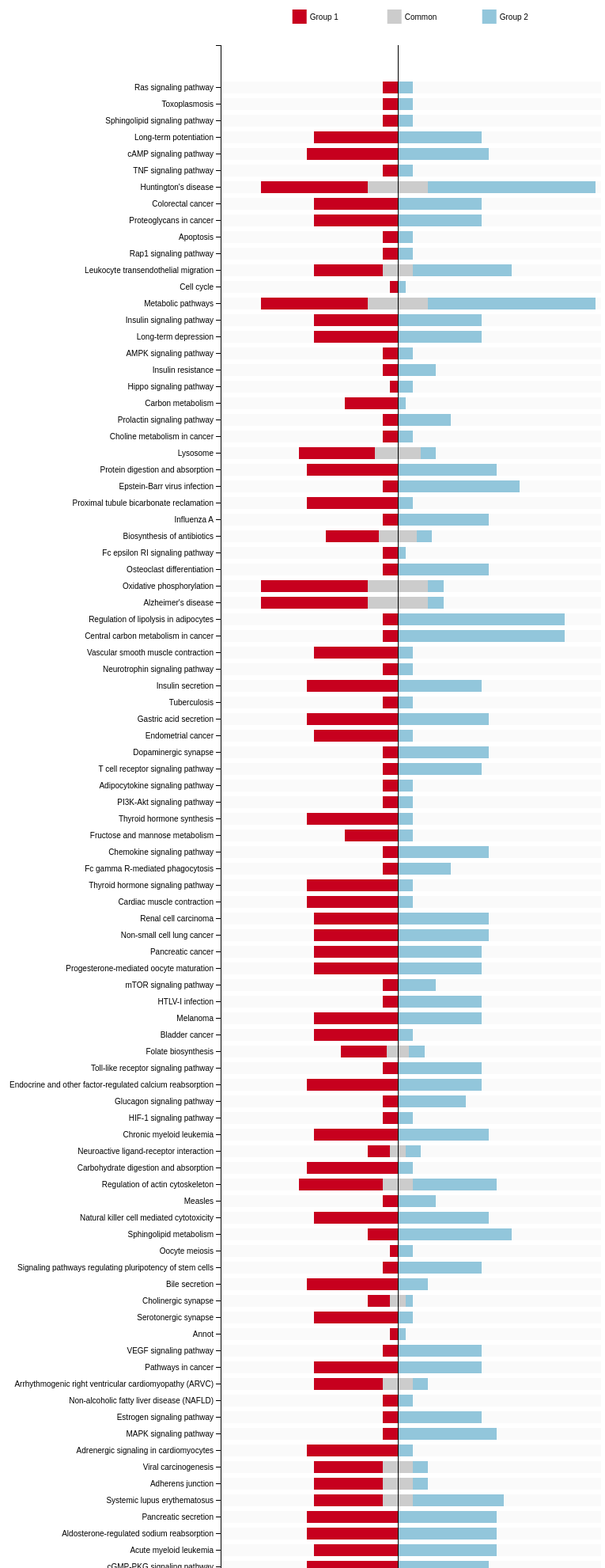
D3 v3 page, settled after 480 driven frames (8 s of simulated time); the page loaded 1 data file(s).



var margin = {top: 50, right: 20, bottom: 10, left: 300},
    width = 800 - margin.left - margin.right,
    height = 2500;

var y = d3.scale.ordinal()
    .rangeRoundBands([0, height], .3);

var x = d3.scale.linear()
    .rangeRound([0, width]);

var color = d3.scale.ordinal()
    .range(["#c7001e", "#cccccc", "#92c6db"]);

var xAxis = d3.svg.axis()
    .scale(x)
    .orient("top");

var yAxis = d3.svg.axis()
    .scale(y)
    .orient("left")

var svg = d3.select("#figure").append("svg")
    .attr("width", width + margin.left + margin.right)
    .attr("height", height + margin.top + margin.bottom)
    .attr("id", "d3-plot")
  .append("g")
    .attr("transform", "translate(" + margin.left + "," + margin.top + ")");

  color.domain(["Group 1", "Common", "Group 2"]);

  d3.csv("list1.tableReport.txt", function(error, data) {

  data.forEach(function(d) {
    // calc percentages
    d["Group 1"] = +d[1]*100/d.N;
    d["Common"] = +d[2]*100/d.N;
    d["Group 2"] = +d[3]*100/d.N;
    var x0 = -1*(d["Common"]/2+d["Group 1"]);
    var idx = 0;
    d.boxes = color.domain().map(function(name) { return {name: name, x0: x0, x1: x0 += +d[name], N: +d.N, n: +d[idx += 1]}; });
  });

  var min_val = d3.min(data, function(d) {
          return d.boxes["0"].x0;
          });

  var max_val = d3.max(data, function(d) {
          return d.boxes["2"].x1;
          });

  x.domain([min_val, max_val]).nice();
  y.domain(data.map(function(d) { return d.Annot; }));

  svg.append("g")
      .attr("class", "x axis")
      //.call(xAxis);

  svg.append("g")
      .attr("class", "y axis")
      .call(yAxis)

  var vakken = svg.selectAll(".annot")
      .data(data)
    .enter().append("g")
      .attr("class", "bar")
      .attr("transform", function(d) { return "translate(0," + y(d.Annot) + ")"; });

  var bars = vakken.selectAll("rect")
      .data(function(d) { return d.boxes; })
    .enter().append("g").attr("class", "subbar");

  bars.append("rect")
      .attr("height", y.rangeBand())
      .attr("x", function(d) { return x(d.x0); })
      .attr("width", function(d) { return x(d.x1) - x(d.x0); })
      .style("fill", function(d) { return color(d.name); });

  bars.append("text")
      .attr("x", function(d) { return x(d.x0); })
      .attr("y", y.rangeBand()/2)
      .attr("dy", "0.5em")
      .attr("dx", "0.5em")
      .style("font" ,"10px sans-serif")
      .style("text-anchor", "begin")
      .text(function(d) { return d.n !== 0 && (d.x1-d.x0)>3 ? d.n : "" });

  vakken.insert("rect",":first-child")
      .attr("height", y.rangeBand())
      .attr("x", "1")
      .attr("width", width)
      .attr("fill-opacity", "0.5")
      .style("fill", "#F5F5F5")
      .attr("class", function(d,index) { return index%2==0 ? "even" : "uneven"; });

  svg.append("g")
      .attr("class", "y axis")
  .append("line")
      .attr("x1", x(0))
      .attr("x2", x(0))
      .attr("y2", height);

  var startp = svg.append("g").attr("class", "legendbox").attr("id", "mylegendbox");
  // this is not nice, we should calculate the bounding box and use that
  var legend_tabs = [0, 120, 240];
  var legend = startp.selectAll(".legend")
      .data(color.domain().slice())
    .enter().append("g")
      .attr("class", "legend")
      .attr("transform", function(d, i) { return "translate(" + legend_tabs[i] + ",-45)"; });

  legend.append("rect")
      .attr("x", 0)
      .attr("width", 18)
      .attr("height", 18)
      .style("fill", color);

  legend.append("text")
      .attr("x", 22)
      .attr("y", 9)
      .attr("dy", ".35em")
      .style("text-anchor", "begin")
      .style("font" ,"10px sans-serif")
      .text(function(d) { return d; });

  d3.selectAll(".axis path")
      .style("fill", "none")
      .style("stroke", "#000")
      .style("shape-rendering", "crispEdges")

  d3.selectAll(".axis line")
      .style("fill", "none")
      .style("stroke", "#000")
      .style("shape-rendering", "crispEdges")

  var movesize = width/2 - startp.node().getBBox().width/2;
  d3.selectAll(".legendbox").attr("transform", "translate(" + movesize  + ",0)");


});


### data: list1.tableReport.txt
Annot, 1, 2, 3, N, geneID
Ras signaling pathway, 2, 0, 2, 1666, Q9CQV8:tyrosine 3-monooxygenase/tryptoph…
Toxoplasmosis, 2, 0, 2, 1666, Q9CQV8:tyrosine 3-monooxygenase/tryptoph…
Sphingolipid signaling pathway, 2, 0, 2, 1666, P31750:thymoma viral proto-oncogene 1(Ak…
Long-term potentiation, 11, 0, 11, 1666, O54774:adaptor-related protein complex 3…
cAMP signaling pathway, 12, 0, 12, 1666, P24638:acid phosphatase 2; lysosomal(Acp…
TNF signaling pathway, 2, 0, 2, 1666, P31750:thymoma viral proto-oncogene 1(Ak…
Huntington's disease, 14, 8, 22, 1666, P56480:ATP synthase; H+ transporting mit…
Colorectal cancer, 11, 0, 11, 1666, P50428:arylsulfatase A(Arsa); P12023:amy…
Proteoglycans in cancer, 11, 0, 11, 1666, P50428:arylsulfatase A(Arsa); P12023:amy…
Apoptosis, 2, 0, 2, 1666, Q9CQV8:tyrosine 3-monooxygenase/tryptoph…
Rap1 signaling pathway, 2, 0, 2, 1666, P31750:thymoma viral proto-oncogene 1(Ak…
Leukocyte transendothelial migration, 9, 4, 13, 1666, P05064:aldolase A; fructose-bisphosphate…
Cell cycle, 1, 0, 1, 1666, Q9CQV8:tyrosine 3-monooxygenase/tryptoph…
Metabolic pathways, 14, 8, 22, 1666, P12023:amyloid beta (A4) precursor prote…
Insulin signaling pathway, 11, 0, 11, 1666, P09242:alkaline phosphatase; liver/bone/…
Long-term depression, 11, 0, 11, 1666, Q9JI91:actinin alpha 2(Actn2); Q9CQV8:ty…
AMPK signaling pathway, 2, 0, 2, 1666, Q9CQV8:tyrosine 3-monooxygenase/tryptoph…
Insulin resistance, 2, 0, 5, 1666, Q9CQV8:tyrosine 3-monooxygenase/tryptoph…
Hippo signaling pathway, 1, 0, 2, 1666, Q9CQV8:tyrosine 3-monooxygenase/tryptoph…
Carbon metabolism, 7, 0, 1, 1666, P50428:arylsulfatase A(Arsa); Q9CQV8:tyr…
Prolactin signaling pathway, 2, 0, 7, 1666, P31750:thymoma viral proto-oncogene 1(Ak…
Choline metabolism in cancer, 2, 0, 2, 1666, P31750:thymoma viral proto-oncogene 1(Ak…
Lysosome, 10, 6, 2, 1666, P05064:aldolase A; fructose-bisphosphate…
Protein digestion and absorption, 12, 0, 13, 1666, O54774:adaptor-related protein complex 3…
Epstein-Barr virus infection, 2, 0, 16, 1666, Q9CQV8:tyrosine 3-monooxygenase/tryptoph…
Proximal tubule bicarbonate reclamation, 12, 0, 2, 1666, Q9JI91:actinin alpha 2(Actn2); P04627:Ar…
Influenza A, 2, 0, 12, 1666, Q9CQV8:tyrosine 3-monooxygenase/tryptoph…
Biosynthesis of antibiotics, 7, 5, 2, 1666, P31750:thymoma viral proto-oncogene 1(Ak…
Fc epsilon RI signaling pathway, 2, 0, 1, 1666, Q9CQV8:tyrosine 3-monooxygenase/tryptoph…
Osteoclast differentiation, 2, 0, 12, 1666, P31750:thymoma viral proto-oncogene 1(Ak…
Oxidative phosphorylation, 14, 8, 2, 1666, P04627:Araf proto-oncogene; serine/threo…
Alzheimer's disease, 14, 8, 2, 1666, P56480:ATP synthase; H+ transporting mit…
Regulation of lipolysis in adipocytes, 2, 0, 22, 1666, Q9CQV8:tyrosine 3-monooxygenase/tryptoph…
Central carbon metabolism in cancer, 2, 0, 22, 1666, Q9CQV8:tyrosine 3-monooxygenase/tryptoph…
Vascular smooth muscle contraction, 11, 0, 2, 1666, P24638:acid phosphatase 2; lysosomal(Acp…
Neurotrophin signaling pathway, 2, 0, 2, 1666, Q9CQV8:tyrosine 3-monooxygenase/tryptoph…
Insulin secretion, 12, 0, 11, 1666, Q9CQV8:tyrosine 3-monooxygenase/tryptoph…
Tuberculosis, 2, 0, 2, 1666, P31750:thymoma viral proto-oncogene 1(Ak…
Gastric acid secretion, 12, 0, 12, 1666, P24638:acid phosphatase 2; lysosomal(Acp…
Endometrial cancer, 11, 0, 2, 1666, Q9CQV8:tyrosine 3-monooxygenase/tryptoph…
Dopaminergic synapse, 2, 0, 12, 1666, Q9CQV8:tyrosine 3-monooxygenase/tryptoph…
T cell receptor signaling pathway, 2, 0, 11, 1666, Q9CQV8:tyrosine 3-monooxygenase/tryptoph…
Adipocytokine signaling pathway, 2, 0, 2, 1666, Q9CQV8:tyrosine 3-monooxygenase/tryptoph…
PI3K-Akt signaling pathway, 2, 0, 2, 1666, Q9CQV8:tyrosine 3-monooxygenase/tryptoph…
Thyroid hormone synthesis, 12, 0, 2, 1666, P09242:alkaline phosphatase; liver/bone/…
Fructose and mannose metabolism, 7, 0, 2, 1666, Q9CQV8:tyrosine 3-monooxygenase/tryptoph…
Chemokine signaling pathway, 2, 0, 12, 1666, P31750:thymoma viral proto-oncogene 1(Ak…
Fc gamma R-mediated phagocytosis, 2, 0, 7, 1666, Q9CQV8:tyrosine 3-monooxygenase/tryptoph…
Thyroid hormone signaling pathway, 12, 0, 2, 1666, O54774:adaptor-related protein complex 3…
Cardiac muscle contraction, 12, 0, 2, 1666, P09242:alkaline phosphatase; liver/bone/…
Renal cell carcinoma, 11, 0, 12, 1666, P12023:amyloid beta (A4) precursor prote…
Non-small cell lung cancer, 11, 0, 12, 1666, P12023:amyloid beta (A4) precursor prote…
Pancreatic cancer, 11, 0, 11, 1666, P05064:aldolase A; fructose-bisphosphate…
Progesterone-mediated oocyte maturation, 11, 0, 11, 1666, P31750:thymoma viral proto-oncogene 1(Ak…
mTOR signaling pathway, 2, 0, 5, 1666, P31750:thymoma viral proto-oncogene 1(Ak…
HTLV-I infection, 2, 0, 11, 1666, Q9CQV8:tyrosine 3-monooxygenase/tryptoph…
Melanoma, 11, 0, 11, 1666, Q9JI91:actinin alpha 2(Actn2); P04627:Ar…
Bladder cancer, 11, 0, 2, 1666, P24638:acid phosphatase 2; lysosomal(Acp…
Folate biosynthesis, 6, 3, 2, 1666, P31750:thymoma viral proto-oncogene 1(Ak…
Toll-like receptor signaling pathway, 2, 0, 11, 1666, Q9CQV8:tyrosine 3-monooxygenase/tryptoph…
... 55 more rows